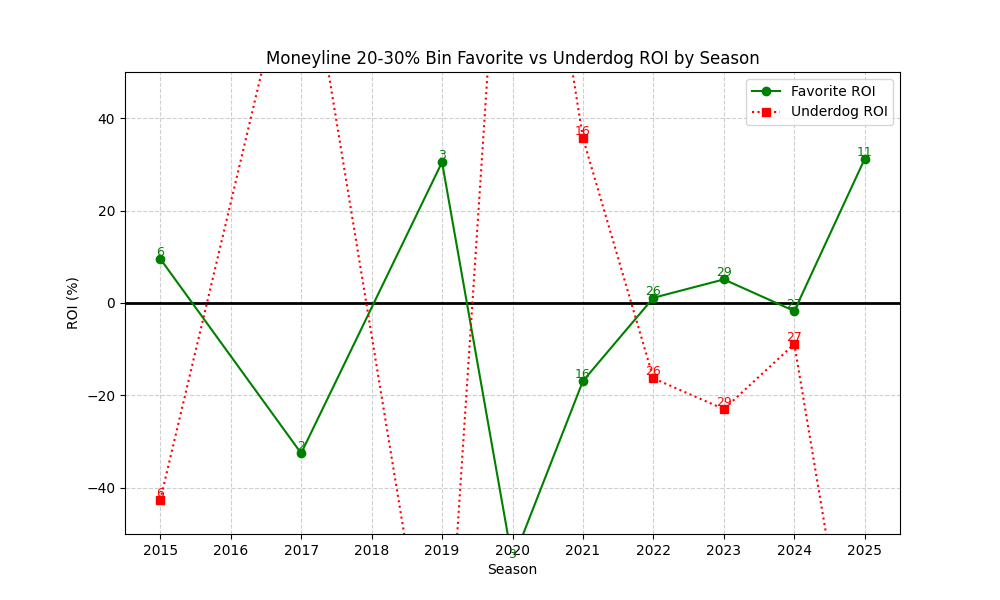

The file beside this chart, header and first rows:
season, n, favorite_roi, underdog_roi
2015, 6, 9.577, -42.67
2017, 2, -32.52, 86
2019, 3, 30.48, -100.0
2020, 3, -55.91, 132.0
2021, 16, -16.89, 35.69
2022, 26, 1.129, -16.31
2023, 29, 5.104, -22.97
2024, 27, -1.733, -8.889
2025, 11, 31.23, -100.0
